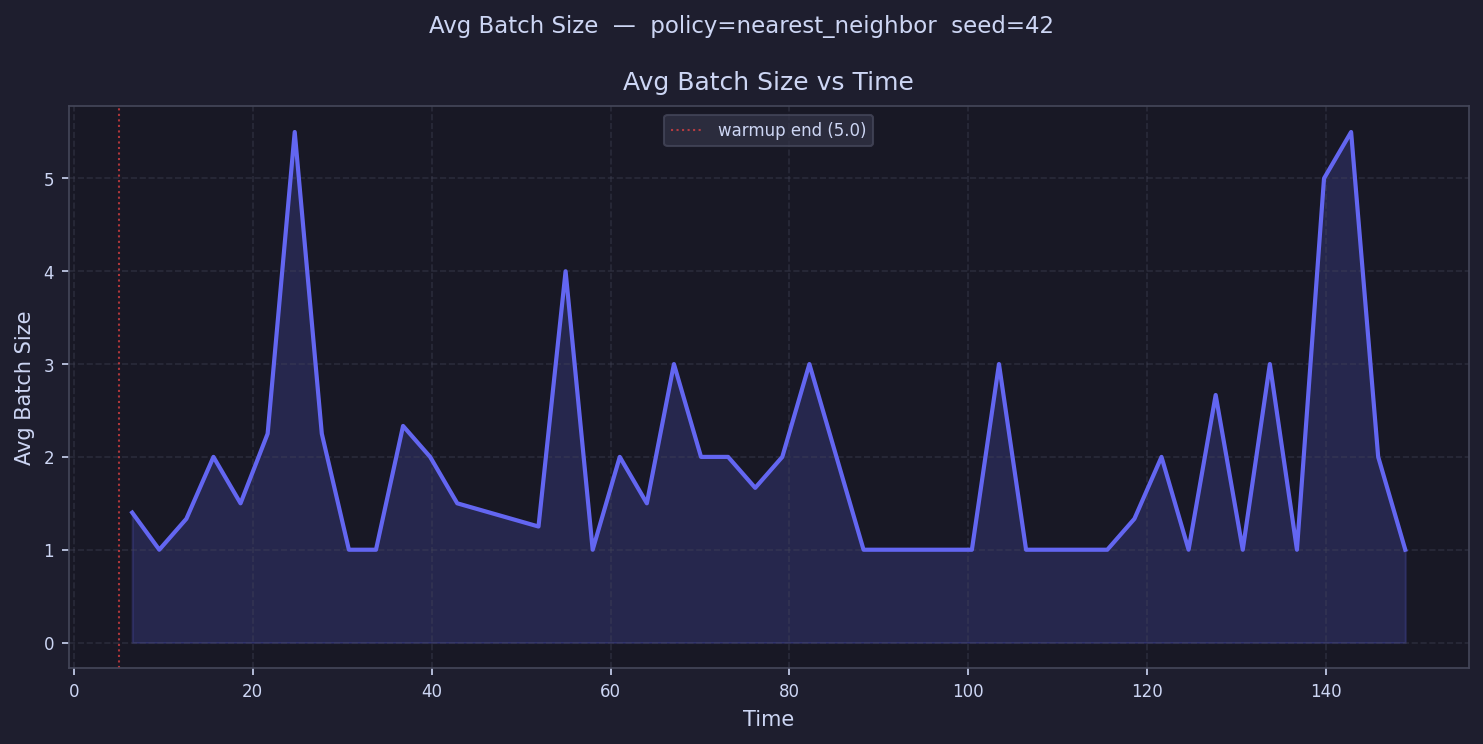

Data behind this chart, as committed beside it:
time, avg_batch_size
6.514, 1.4
9.543, 1.0
12.57, 1.333
15.6, 2.0
18.63, 1.5
21.66, 2.25
24.69, 5.5
27.72, 2.25
30.75, 1.0
33.77, 1.0
36.8, 2.333
39.83, 2.0
42.86, 1.5
45.89, 
48.92, 1.333
51.95, 1.25
54.98, 4.0
58.01, 1.0
61.03, 2.0
64.06, 1.5
67.09, 3.0
70.12, 2.0
73.15, 2.0
76.18, 1.667
79.21, 2.0
82.24, 3.0
85.26, 2.0
88.29, 1.0
91.32, 1.0
94.35, 1.0
97.38, 1.0
100.4, 1.0
103.4, 3.0
106.5, 1.0
109.5, 1.0
112.5, 1.0
115.6, 1.0
118.6, 1.333
121.6, 2.0
124.6, 1.0
127.7, 2.667
130.7, 1.0
133.7, 3.0
136.8, 1.0
139.8, 5.0
142.8, 5.5
145.8, 2.0
148.9, 1.0
151.9, 
154.9, 
